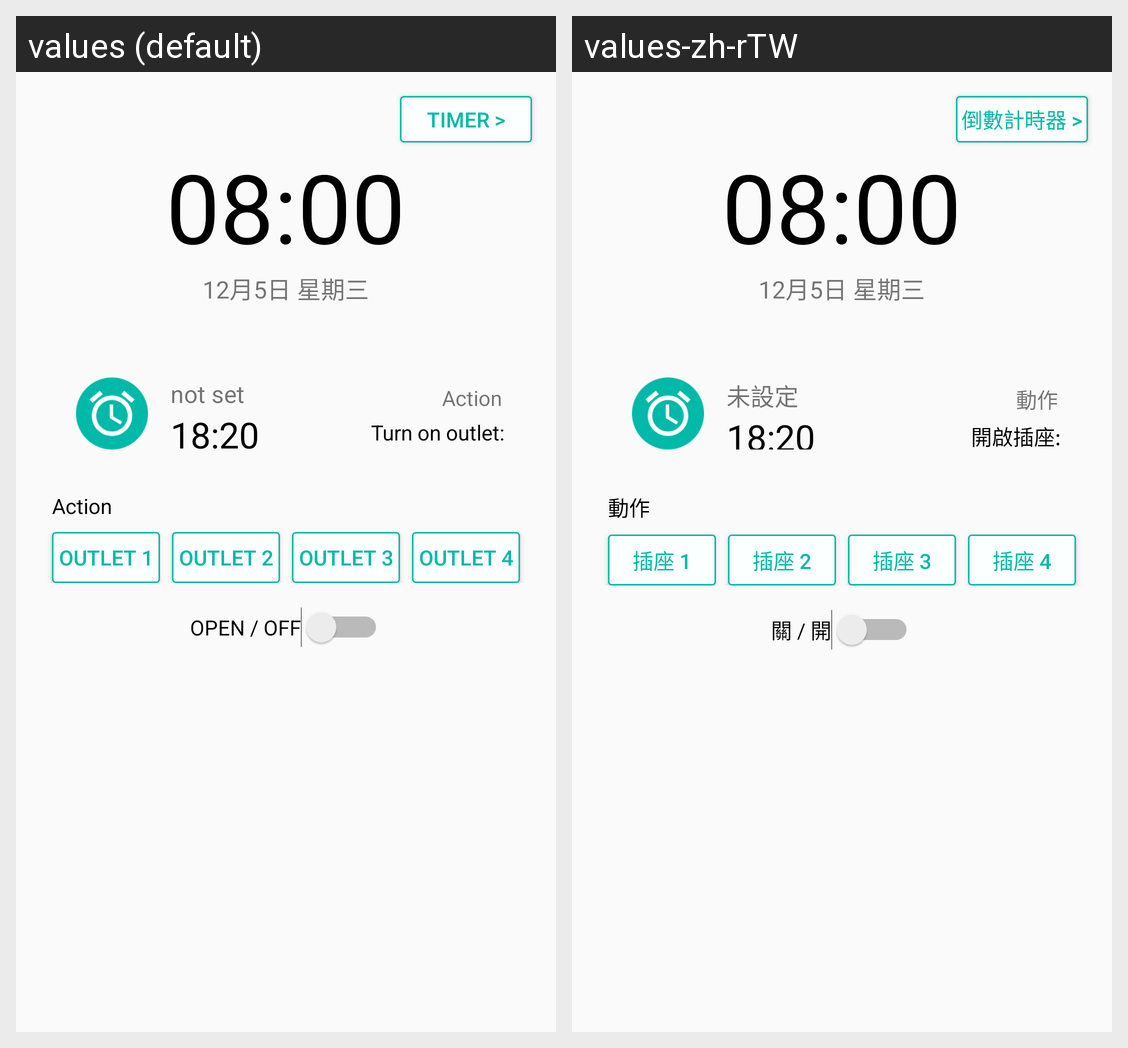

Translations of the strings shown on this Android screen, per locale in the grid:
Android screen res/layout/dialog_alarm.xml rendered under 2 locales, left to right: values (default), values-zh-rTW. Device: Nexus 5 (rendered at 1080×1920; each locale shown at half size, 540×960, under a caption strip naming it); theme AppTheme.
Strings drawn on this screen, with the default value and each locale's value (text and hints the layout hard-codes, and strings that could not be matched under every locale, appear in the picture but are not listed):

timer
  values: Timer >
  values-zh-rTW: 倒數計時器 >

not_set
  values: not set
  values-zh-rTW: 未設定

action
  values: Action
  values-zh-rTW: 動作

turn_on_outlet
  values: Turn on outlet:
  values-zh-rTW: 開啟插座:

socket_1
  values: Outlet 1
  values-zh-rTW: 插座 1

socket_2
  values: Outlet 2
  values-zh-rTW: 插座 2

socket_3
  values: Outlet 3
  values-zh-rTW: 插座 3

socket_4
  values: Outlet 4
  values-zh-rTW: 插座 4

open_off
  values: OPEN / OFF
  values-zh-rTW: 關 / 開
